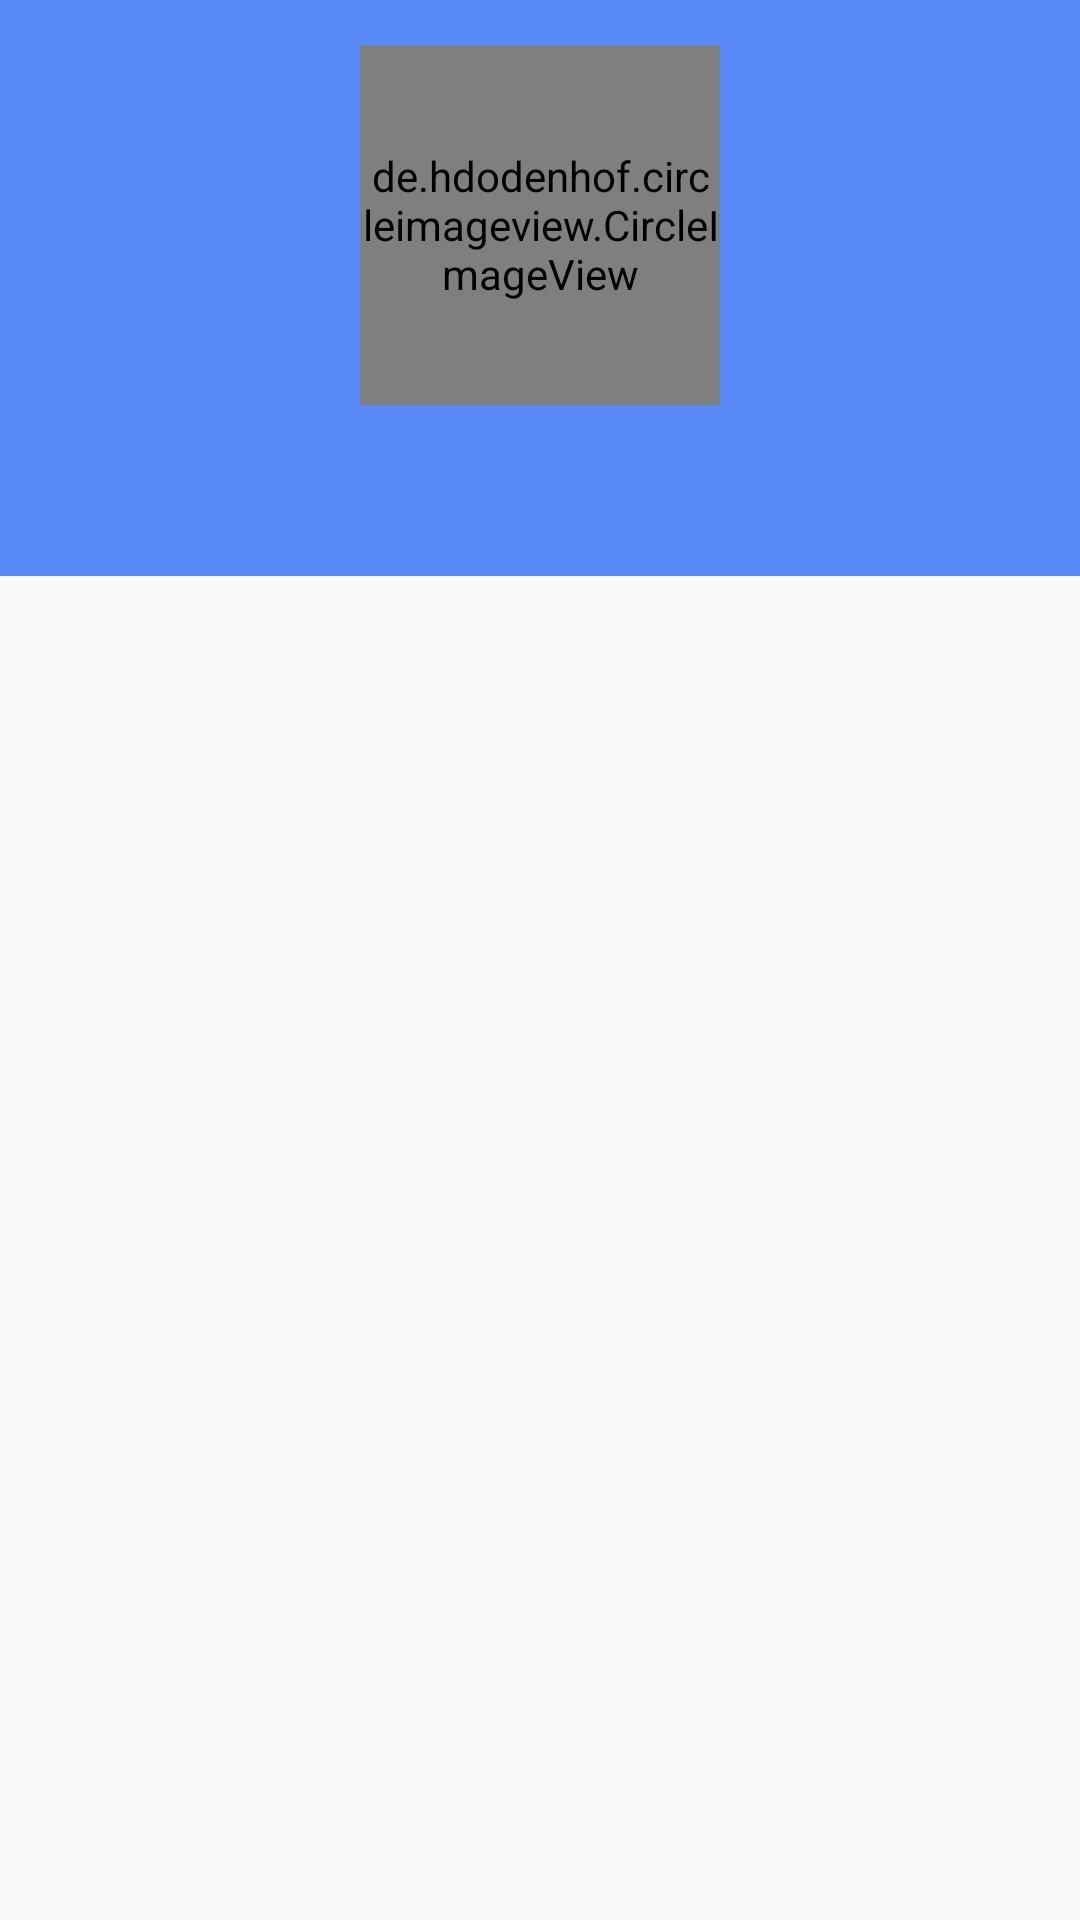

Here is an Android app screen rendered from its layout file. Give the layout XML and the strings, colors and styles it references.
<!-- AndroidManifest.xml: application theme AppTheme -->
<!-- res/layout/viewer_activity.xml -->
<?xml version="1.0" encoding="utf-8"?>
<LinearLayout xmlns:android="http://schemas.android.com/apk/res/android"
    xmlns:tools="http://schemas.android.com/tools"
    xmlns:app="http://schemas.android.com/apk/res-auto"
    android:orientation="vertical" android:layout_width="match_parent"
    android:layout_height="match_parent"
    tools:context="br.com.example.githubviewer.viewer.ui.ViewerActivity">

    <LinearLayout
        android:layout_width="match_parent"
        android:layout_height="0dp"
        android:layout_weight="0.30"
        android:background="@color/colorPrimary"
        android:orientation="vertical"
        android:gravity="center">
        <de.hdodenhof.circleimageview.CircleImageView xmlns:app="http://schemas.android.com/apk/res-auto"
            android:id="@+id/avatar"
            android:layout_width="120dp"
            android:layout_height="120dp"
            android:layout_gravity="center"
            android:layout_centerHorizontal="true"
            app:border_color="#FFFFFF"
            app:border_width="1dp" />
        <TextView
            android:id="@+id/project_name"
            android:layout_width="match_parent"
            android:layout_height="wrap_content"
            android:layout_centerInParent="true"
            android:layout_marginTop="15dp"
            android:gravity="center"
            android:textColor="@color/colorWhite"
            android:textSize="20sp" />

    </LinearLayout>
    <ListView
        android:id="@+id/list_view"
        android:layout_width="match_parent"
        android:layout_height="0dp"
        android:divider="@color/colorGray"
        android:dividerHeight="2px"
        android:layout_weight="0.70">
    </ListView>
</LinearLayout>
<!-- resources referenced by this layout -->
<resources>
  <color name="colorGray">#8f525358</color>
  <color name="colorPrimary">#598AF8</color>
  <color name="colorWhite">#FFFFFF</color>
  <style name="AppTheme" parent="Theme.AppCompat.Light.DarkActionBar">
          
          <item name="colorPrimary">@color/colorPrimary</item>
          <item name="colorPrimaryDark">@color/colorPrimaryDark</item>
          <item name="colorAccent">@color/colorLetter</item>
          <item name="android:textAllCaps">false</item>
          <item name="android:windowActionBarOverlay">true</item>
      </style>
  <color name="colorPrimaryDark">#4570C9</color>
  <color name="colorLetter">#525358</color>
</resources>
